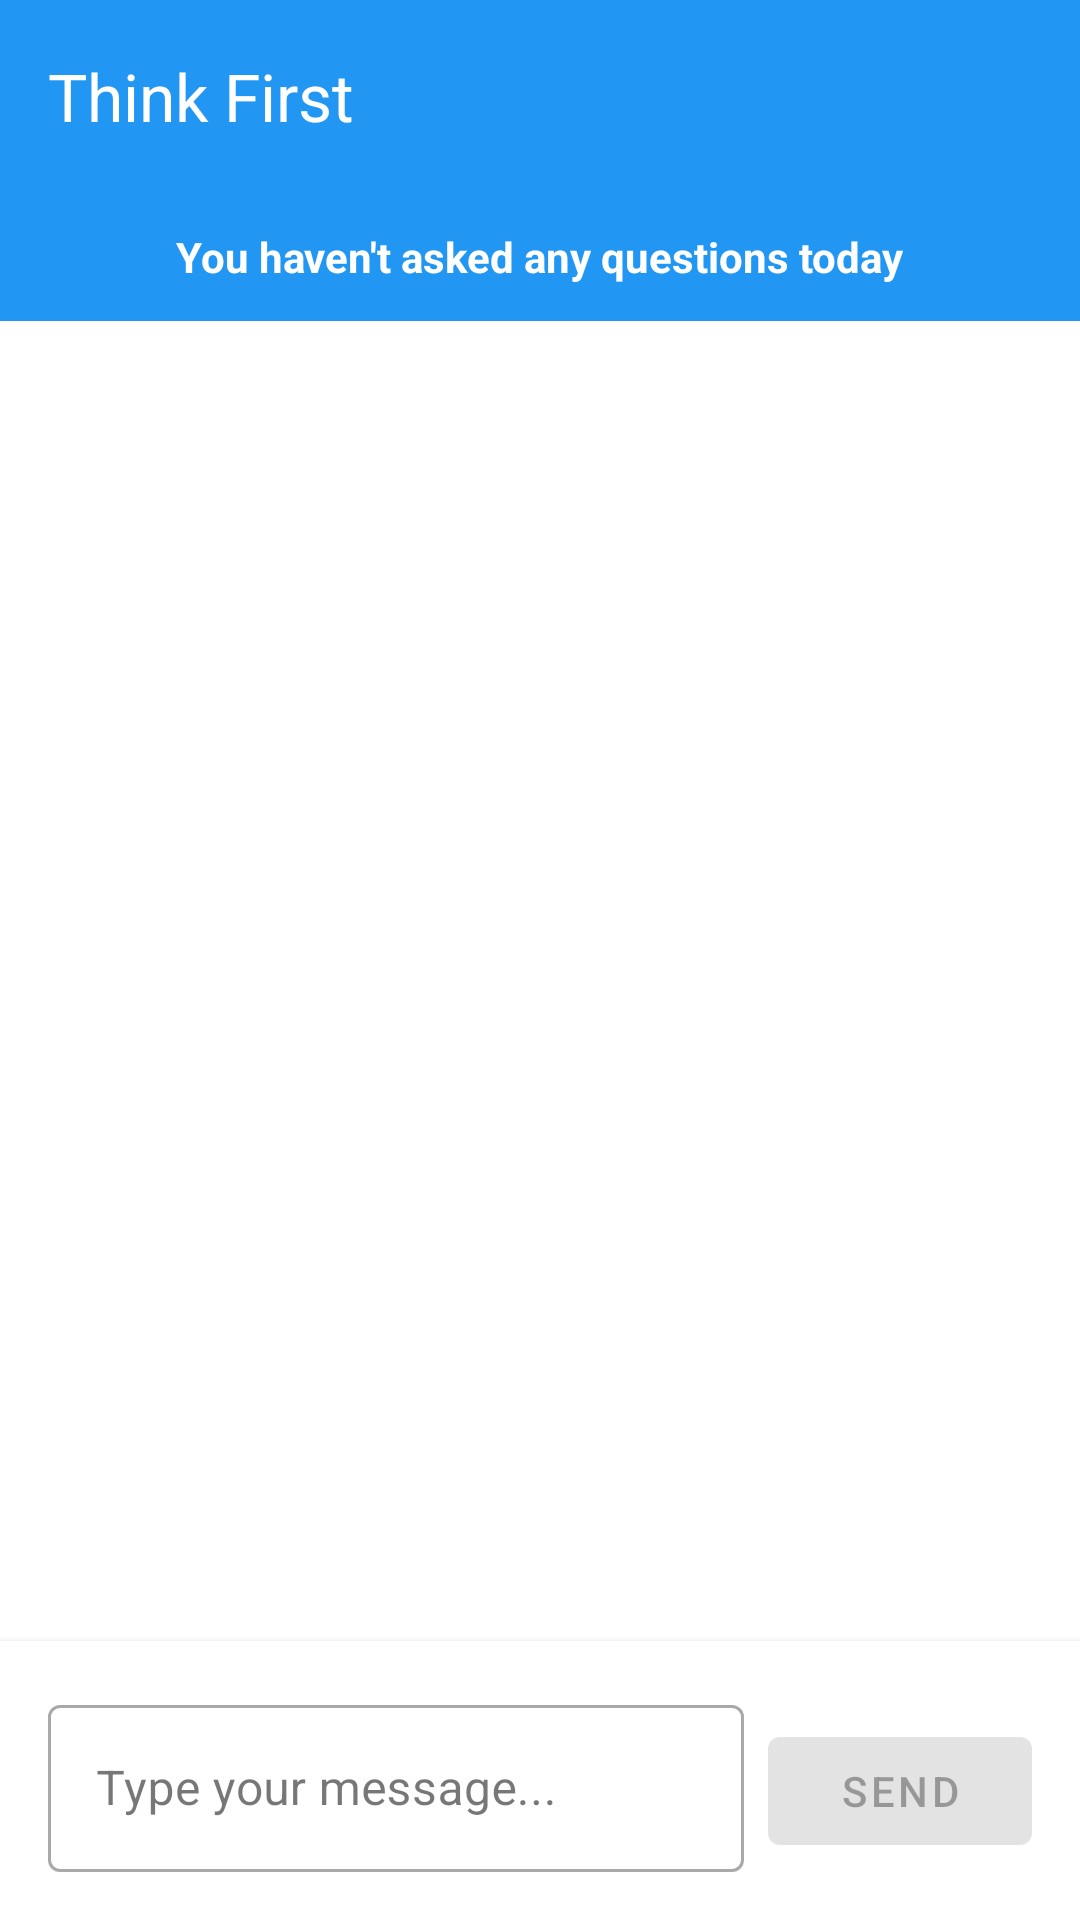

Reconstruct the res/layout file that produces this screen, plus the resources it refers to.
<!-- AndroidManifest.xml: activity theme Theme.ThinkFirstAI -->
<!-- res/layout/activity_think_first.xml -->
<?xml version="1.0" encoding="utf-8"?>
<LinearLayout xmlns:android="http://schemas.android.com/apk/res/android"
    xmlns:app="http://schemas.android.com/apk/res-auto"
    xmlns:tools="http://schemas.android.com/tools"
    android:layout_width="match_parent"
    android:layout_height="match_parent"
    android:orientation="vertical"
    android:background="@color/white"
    tools:context=".ui.thinkfirst.ThinkFirstActivity">

    
    <com.google.android.material.appbar.AppBarLayout
        android:layout_width="match_parent"
        android:layout_height="wrap_content"
        android:background="@color/primary">

        <androidx.appcompat.widget.Toolbar
            android:id="@+id/toolbar"
            android:layout_width="match_parent"
            android:layout_height="?attr/actionBarSize"
            android:theme="@style/ThemeOverlay.AppCompat.Dark.ActionBar"
            app:title="Think First"
            app:navigationIcon="@drawable/ic_arrow_back" />

    </com.google.android.material.appbar.AppBarLayout>

    
    <LinearLayout
        android:layout_width="match_parent"
        android:layout_height="wrap_content"
        android:orientation="horizontal"
        android:padding="12dp"
        android:background="@color/primary"
        android:gravity="center">

        <TextView
            android:id="@+id/dailyQuestionCount"
            android:layout_width="wrap_content"
            android:layout_height="wrap_content"
            android:text="You haven't asked any questions today"
            android:textColor="@color/white"
            android:textSize="14sp"
            android:textStyle="bold" />

    </LinearLayout>

    
    <androidx.recyclerview.widget.RecyclerView
        android:id="@+id/chatRecyclerView"
        android:layout_width="match_parent"
        android:layout_height="0dp"
        android:layout_weight="1"
        android:padding="8dp"
        android:clipToPadding="false"
        tools:listitem="@layout/item_message_user" />

    
    <LinearLayout
        android:layout_width="match_parent"
        android:layout_height="wrap_content"
        android:orientation="horizontal"
        android:padding="16dp"
        android:background="@color/white"
        android:elevation="4dp">

        <com.google.android.material.textfield.TextInputLayout
            android:id="@+id/messageInputLayout"
            android:layout_width="0dp"
            android:layout_height="wrap_content"
            android:layout_weight="1"
            android:layout_marginEnd="8dp"
            style="@style/Widget.MaterialComponents.TextInputLayout.OutlinedBox">

            <com.google.android.material.textfield.TextInputEditText
                android:id="@+id/messageInput"
                android:layout_width="match_parent"
                android:layout_height="wrap_content"
                android:hint="Type your message..."
                android:inputType="textMultiLine"
                android:maxLines="4"
                android:minLines="1" />

        </com.google.android.material.textfield.TextInputLayout>

        <com.google.android.material.button.MaterialButton
            android:id="@+id/sendButton"
            android:layout_width="wrap_content"
            android:layout_height="wrap_content"
            android:text="Send"
            android:enabled="false"
            app:icon="@drawable/ic_send"
            style="@style/Widget.MaterialComponents.Button" />

    </LinearLayout>

    
    <ProgressBar
        android:id="@+id/loadingProgress"
        android:layout_width="wrap_content"
        android:layout_height="wrap_content"
        android:layout_gravity="center"
        android:visibility="gone"
        android:layout_margin="16dp" />

</LinearLayout>
<!-- res/layout/item_message_user.xml (included above) -->
<?xml version="1.0" encoding="utf-8"?>
<LinearLayout xmlns:android="http://schemas.android.com/apk/res/android"
    xmlns:app="http://schemas.android.com/apk/res-auto"
    android:layout_width="match_parent"
    android:layout_height="wrap_content"
    android:orientation="horizontal"
    android:padding="8dp">

    
    <View
        android:layout_width="0dp"
        android:layout_height="1dp"
        android:layout_weight="1" />

    
    <com.google.android.material.card.MaterialCardView
        android:layout_width="wrap_content"
        android:layout_height="wrap_content"
        android:layout_marginStart="64dp"
        android:layout_marginEnd="8dp"
        app:cardBackgroundColor="@color/primary"
        app:cardCornerRadius="16dp"
        app:cardElevation="2dp">

        <TextView
            android:id="@+id/messageText"
            android:layout_width="wrap_content"
            android:layout_height="wrap_content"
            android:maxWidth="280dp"
            android:padding="12dp"
            android:textColor="@color/white"
            android:textSize="16sp"
            android:text="User message here" />

    </com.google.android.material.card.MaterialCardView>

</LinearLayout>
<!-- resources referenced by this layout -->
<resources>
  <color name="primary">#2196F3</color>
  <color name="white">#FFFFFFFF</color>
  <style name="Theme.ThinkFirstAI" parent="Base.Theme.ThinkFirstAI" />
  <style name="Base.Theme.ThinkFirstAI" parent="Theme.Material3.DayNight.NoActionBar">
          
          
      </style>
</resources>
